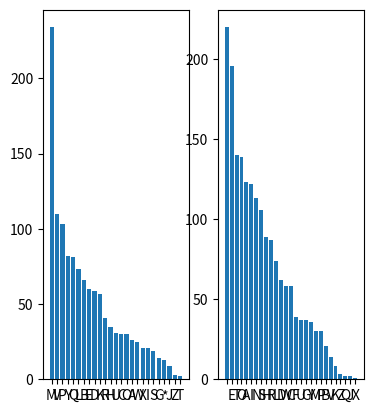

Python code for this plot:
import matplotlib.pyplot as plt

alphabet = '*ABCDEFGHIJKLMNOPQRSTUVWXYZ'
alphalen = len(alphabet)



def encode(plaintext, key):
    alphabet = list(key)
    alphabet.sort()
    encdic = dict(zip(alphabet, key))
    return ''.join(map(lambda c: encdic[c], plaintext))

# def decode(ciphertext, key):
#     keylen = len(key)
#     plaintext = [decodeChar(ciphertext[n], key[n%keylen]) for n in range(len(ciphertext))]
#     return ''.join(plaintext)

charCnt = {}

toDecode = ('LPMUQEMQMGKLWDPMCYRHMHQXMLBMQSKLRMQBHMPDVMCRYCJEMUVKVMEPKLJLBWMPDLKPVVBMULBEPYBM'
            'EILPDMDLEMCDLBMBAZZRVHMLBPYMDLEMGKVQEPMLBMQBMVOOYKPMPYMVECQSVMPDVM*LRVMULBHMERLS'
            'SVHMTALCJRXMPDKYAWDMPDVMWRQEEMHYYKEMYOM*LCPYKXMIQBELYBEMPDYAWDMBYPMTALCJRXMVBYAW'
            'DMPYMSKV*VBPMQMEULKRMYOMWKLPPXMHAEPMOKYIMVBPVKLBWMQRYBWMULPDMDLIMPDVMDQRRUQXMEIV'
            'RPMYOMGYLRVHMCQGGQWVMQBHMYRHMKQWMIQPEMQPMYBVMVBHMYOMLPMQMCYRYAKVHMSYEPVKMPYYMRQK'
            'WVMOYKMLBHYYKMHLESRQXMDQHMGVVBMPQCJVHMPYMPDVMUQRRMLPMHVSLCPVHMELISRXMQBMVBYKIYAE'
            'MOQCVMIYKVMPDQBMQMIVPKVMULHVMPDVMOQCVMYOMQMIQBMYOMQGYAPMOYKPXMOL*VMULPDMQMDVQ*XM'
            'GRQCJMIYAEPQCDVMQBHMKAWWVHRXMDQBHEYIVMOVQPAKVEMULBEPYBMIQHVMOYKMPDVMEPQLKEMLPMUQ'
            'EMBYMAEVMPKXLBWMPDVMRLOPMV*VBMQPMPDVMGVEPMYOMPLIVEMLPMUQEMEVRHYIMUYKJLBWMQBHMQPM'
            'SKVEVBPMPDVMVRVCPKLCMCAKKVBPMUQEMCAPMYOOMHAKLBWMHQXRLWDPMDYAKEMLPMUQEMSQKPMYOMPD'
            'VMVCYBYIXMHKL*VMLBMSKVSQKQPLYBMOYKMDQPVMUVVJMPDVMORQPMUQEMEV*VBMORLWDPEMASMQBHMU'
            'LBEPYBMUDYMUQEMPDLKPXMBLBVMQBHMDQHMQM*QKLCYEVMARCVKMQGY*VMDLEMKLWDPMQBJRVMUVBPME'
            'RYURXMKVEPLBWMEV*VKQRMPLIVEMYBMPDVMUQXMYBMVQCDMRQBHLBWMYSSYELPVMPDVMRLOPMEDQOPMP'
            'DVMSYEPVKMULPDMPDVMVBYKIYAEMOQCVMWQZVHMOKYIMPDVMUQRRMLPMUQEMYBVMYOMPDYEVMSLCPAKV'
            'EMUDLCDMQKVMEYMCYBPKL*VHMPDQPMPDVMVXVEMOYRRYUMXYAMQGYAPMUDVBMXYAMIY*VMGLWMGKYPDV'
            'KMLEMUQPCDLBWMXYAMPDVMCQSPLYBMGVBVQPDMLPMKQBM')

for char in toDecode:
    if char in charCnt:
        charCnt[char] += 1
    else:
        charCnt[char] = 1

wzor = {' ': 220, 'E': 196, 'T': 140, 'O': 139, 'A': 123, 'I': 122, 'N': 113, 'S': 106, 'H': 89, 'R': 87, 'L': 74, 'D': 62, 'W': 58, 'C': 58, 'F': 39, 'U': 37, 'G': 37, 'Y': 36, 'M': 30, 'P': 30, 'B': 21, 'V': 14, 'K': 8, 'Z': 3, 'Q': 2, 'J': 2, 'X': 1}
x = sorted(charCnt.items(), key = lambda x: x[1], reverse=True)

names = []
values = []

names_wzor = []
values_wzor = []

for item in x:
    names.append(item[0])
    values.append(item[1])

y = sorted(wzor.items(), key = lambda x: x[1], reverse=True)

print(dict(y))

for item in y:
    names_wzor.append(item[0])
    values_wzor.append(item[1])

key = {}


for i in range(len(x)):
    if names[i] not in key:
        key[names[i]] = names_wzor[i]
    
print(key)

decoded = ""
for char in toDecode:
    decoded += key[char]

print(decoded)

plt.subplot(131)
plt.bar(names, values)
plt.subplot(132)
plt.bar(names_wzor, values_wzor)
plt.show()

print(sorted(charCnt.items(), key = lambda x: x[1], reverse=True))

print(toDecode)

POG = "IT WAS A BRIGHT COLD DAY IN APRIL AND THE CLOCKS WERE STRIKING THIRTEEN WINSTON SMITH HIS CHIN NUZZLED INTO HIS BREAST IN AN EFFORT TO ESCAPE THE VILE WIND SLIPPED QUICKLY THROUGH THE GLASS DOORS OF VICTORY MANSIONS THOUGH NOT QUICKLY ENOUGH TO PREVENT A SWIRL OF GRITTY DUST FROM ENTERING ALONG WITH HIM THE HALLWAY SMELT OF BOILED CABBAGE AND OLD RAG MATS AT ONE END OF IT A COLOURED POSTER TOO LARGE FOR INDOOR DISPLAY HAD BEEN TACKED TO THE WALL IT DEPICTED SIMPLY AN ENORMOUS FACE MORE THAN A METRE WIDE THE FACE OF A MAN OF ABOUT FORTY FIVE WITH A HEAVY BLACK MOUSTACHE AND RUGGEDLY HANDSOME FEATURES WINSTON MADE FOR THE STAIRS IT WAS NO USE TRYING THE LIFT EVEN AT THE BEST OF TIMES IT WAS SELDOM WORKING AND AT PRESENT THE ELECTRIC CURRENT WAS CUT OFF DURING DAYLIGHT HOURS IT WAS PART OF THE ECONOMY DRIVE IN PREPARATION FOR HATE WEEK THE FLAT WAS SEVEN FLIGHTS UP AND WINSTON WHO WAS THIRTY NINE AND HAD A VARICOSE ULCER ABOVE HIS RIGHT ANKLE WENT SLOWLY RESTING SEVERAL TIMES ON THE WAY ON EACH LANDING OPPOSITE THE LIFT SHAFT THE POSTER WITH THE ENORMOUS FACE GAZED FROM THE WALL IT WAS ONE OF THOSE PICTURES WHICH ARE SO CONTRIVED THAT THE EYES FOLLOW YOU ABOUT WHEN YOU MOVE BIG BROTHER IS WATCHING YOU THE CAPTION BENEATH IT RAN"

POOOG = ('It was a bright cold day in April, and the clocks were striking thirteen. Winston Smith, his chin nuzzled into his '
'breast in an effort to escape the vile wind, slipped quickly through the glass doors of Victory Mansions, though '
'not quickly enough to prevent a swirl of gritty dust from entering along with him. '
'The hallway smelt of boiled cabbage and old rag mats. At one end of it a coloured poster, too large for indoor '
'display, had been tacked to the wall. It depicted simply an enormous face, more than a metre wide: the face of a '
'man of about forty five, with a heavy black moustache and ruggedly handsome features. Winston made for the '
'stairs. It was no use trying the lift. Even at the best of times it was seldom working, and at present the electric '
'current was cut off during daylight hours. It was part of the economy drive in preparation for Hate Week. The '
'flat was seven flights up, and Winston, who was thirty nine and had a varicose ulcer above his right ankle, went '
'slowly, resting several times on the way. On each landing, opposite the lift   shaft, the poster with the enormous '
'face gazed from the wall. It was one of those pictures which are so contrived that the eyes follow you about when '
'you move. big brother is watching you, the caption beneath it ran.')

POOOG = POOOG.upper()

POOOG2 =""
for char in POOOG:
    if char in alphabet or char == ' ' or char == '\n':
        if char == '\n': POOOG2 += ' '
        else : POOOG2 += char

print(POOOG2)

print(len(POOOG2), len(POG))

for i in range(len(POG)):
    if(POG[i] != POOOG2[i]):
        print(POG[:i+1])
        print(POOOG2[:i+1])
        break

print(POOOG2 == POG)
